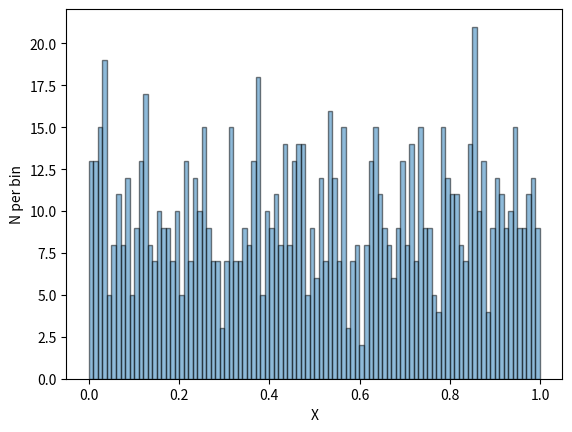

The matplotlib source for this figure:
import numpy as np
import matplotlib.pyplot as plt

x = np.random.uniform(0,1,1000)

plt.hist(x,bins = 100,alpha= 0.5,edgecolor = "black" )

plt.ylabel('N per bin')
plt.xlabel('X')

plt.savefig('histogram.pdf')